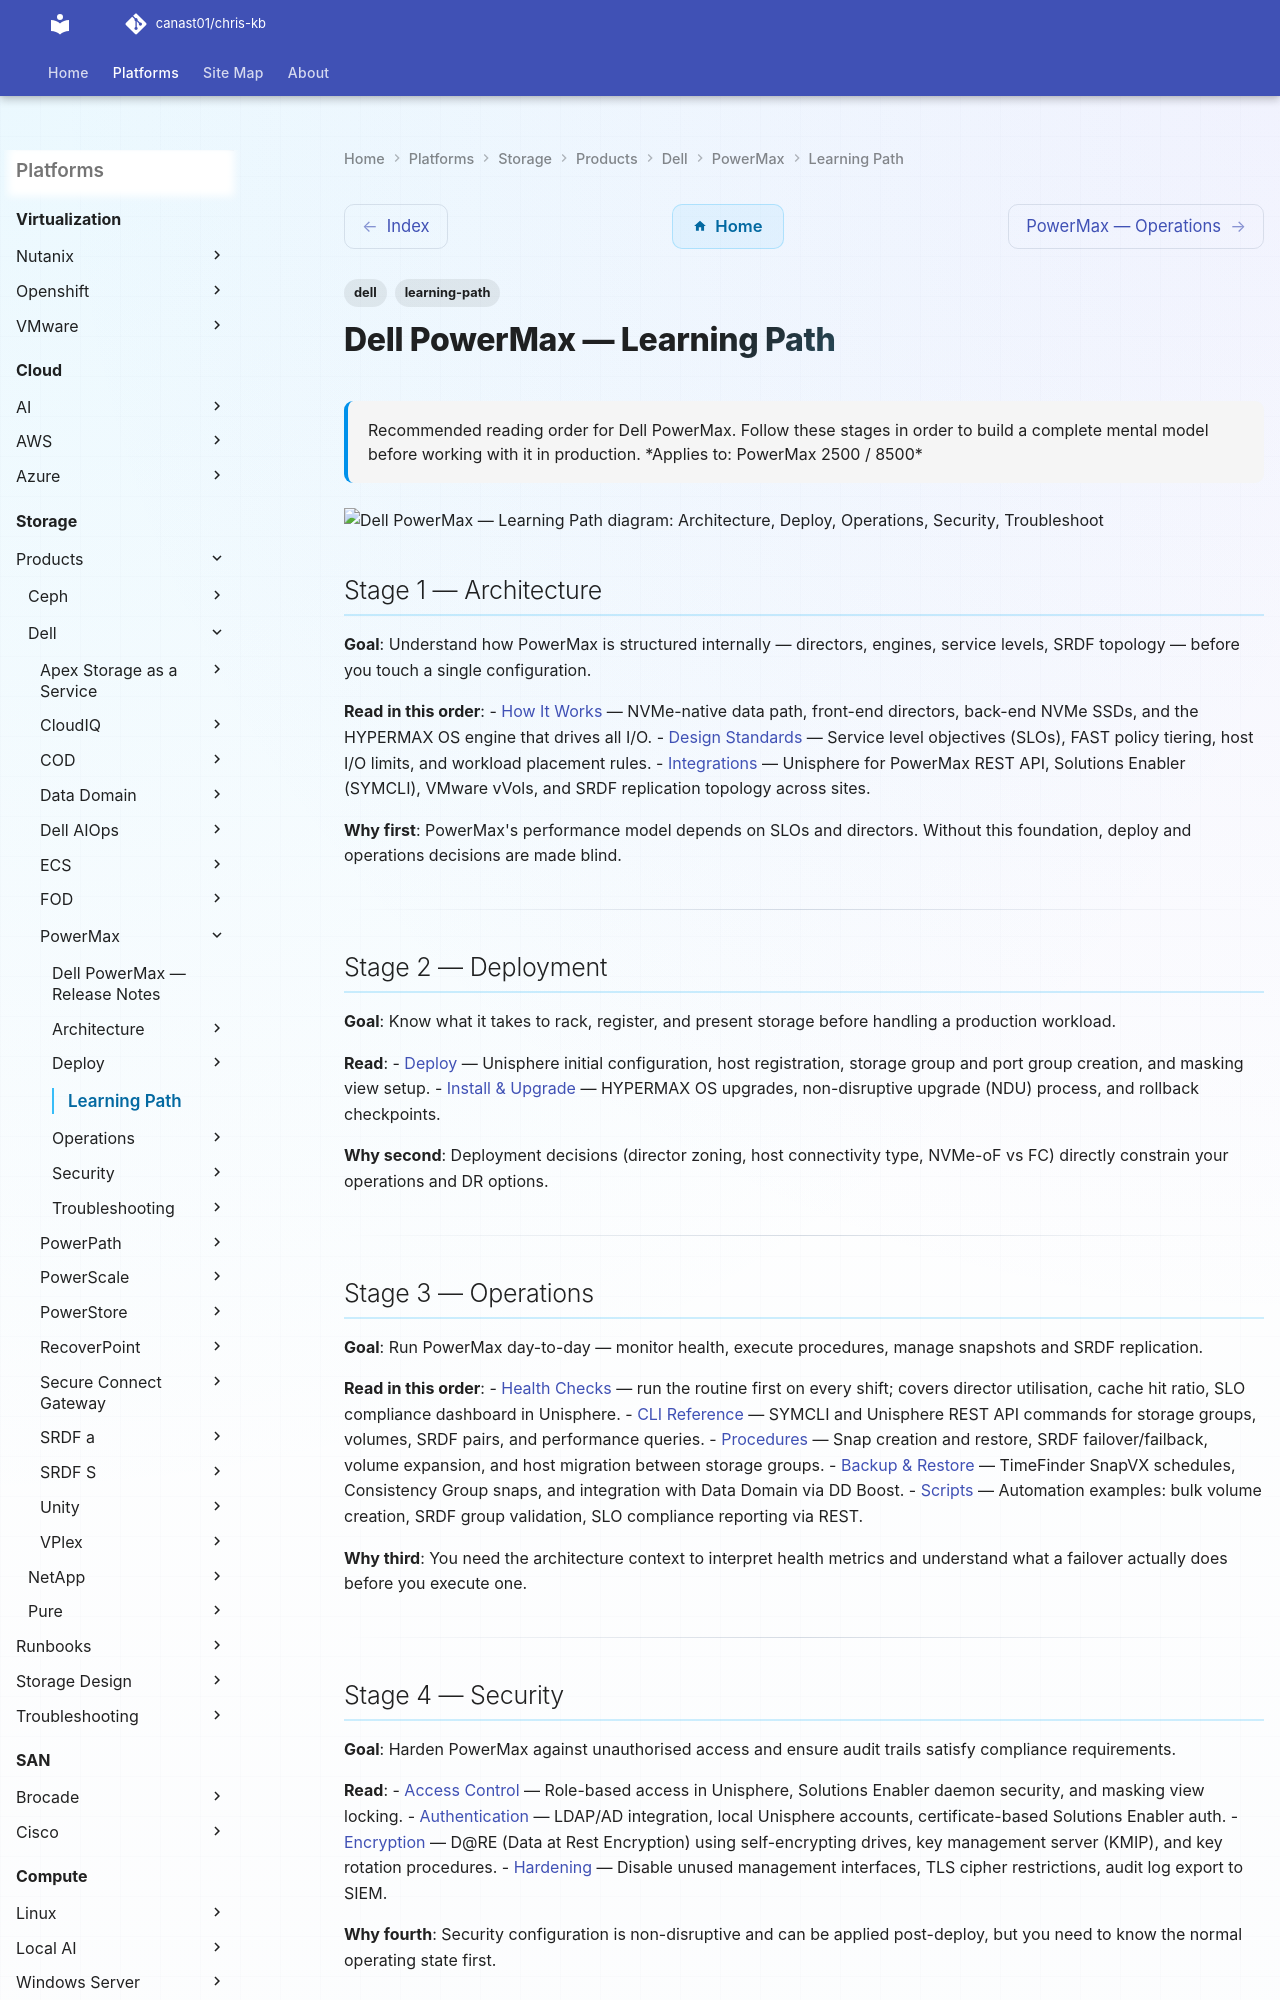

repository: canast01/chris-kb · page: storage/products/dell/powermax/learning-path/index.html · generator: mkdocs

---
tags:
  - dell
  - learning-path
description: "Recommended reading order for Dell PowerMax. Follow these stages in order to build a complete mental model before working with it in production."
---
# Dell PowerMax — Learning Path

<div class="kb-summary">
Recommended reading order for Dell PowerMax. Follow these stages in order to build a complete mental model before working with it in production.

*Applies to: PowerMax 2500 / 8500*
</div>

```d2
direction: right

S1: "Architecture" {shape: rectangle}
S2: "Deploy" {shape: rectangle}
S3: "Operations" {shape: rectangle}
S4: "Security" {shape: rectangle}
S5: "Troubleshoot" {shape: rectangle}

S1 -> S2
S2 -> S3
S3 -> S4
S4 -> S5
```

## Stage 1 — Architecture
**Goal**: Understand how PowerMax is structured internally — directors, engines, service levels, SRDF topology — before you touch a single configuration.

**Read in this order**:
- [How It Works](../architecture/how-it-works/) — NVMe-native data path, front-end directors, back-end NVMe SSDs, and the HYPERMAX OS engine that drives all I/O.
- [Design Standards](../architecture/design-standards/) — Service level objectives (SLOs), FAST policy tiering, host I/O limits, and workload placement rules.
- [Integrations](../architecture/integrations/) — Unisphere for PowerMax REST API, Solutions Enabler (SYMCLI), VMware vVols, and SRDF replication topology across sites.

**Why first**: PowerMax's performance model depends on SLOs and directors. Without this foundation, deploy and operations decisions are made blind.

---

## Stage 2 — Deployment
**Goal**: Know what it takes to rack, register, and present storage before handling a production workload.

**Read**:
- [Deploy](../deploy/) — Unisphere initial configuration, host registration, storage group and port group creation, and masking view setup.
- [Install & Upgrade](../operations/install-upgrade/) — HYPERMAX OS upgrades, non-disruptive upgrade (NDU) process, and rollback checkpoints.

**Why second**: Deployment decisions (director zoning, host connectivity type, NVMe-oF vs FC) directly constrain your operations and DR options.

---
